Photos from the image-classification dataset "USCS-Dataset" in the GitHub repository Rujiyuan/USCS-Dataset. Its 6 classes are: attack, defense, defensive, encirclement, maneuver, offensive.

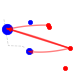
Label: attack

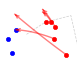
Label: maneuver

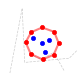
Label: encirclement

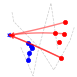
Label: defense

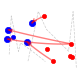
Label: offensive

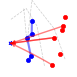
Label: defensive
